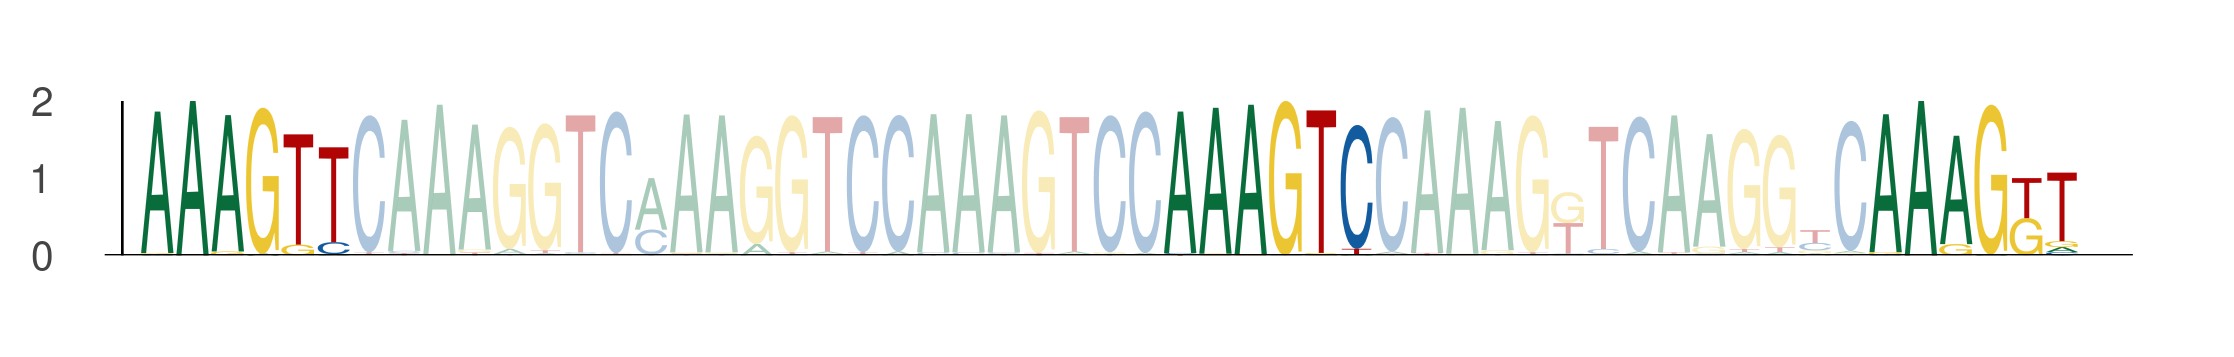

Values plotted in this chart, from the file beside it:
seq_index, start_position, end_position, is_reversed_complement
550, 59, 65, 0
550, 88, 94, 0
550, 108, 114, 0
843, 59, 65, 0
843, 88, 94, 0
843, 108, 114, 0
3569, 59, 65, 0
3569, 88, 94, 0
3569, 108, 114, 0
5034, 25, 31, 0
5034, 54, 60, 0
5034, 74, 80, 0
1872, 59, 65, 0
1872, 88, 94, 0
1872, 108, 114, 0
2774, 59, 65, 0
2774, 88, 94, 0
2774, 108, 114, 0
5584, 59, 65, 0
5584, 88, 94, 0
5584, 108, 114, 0
4671, 59, 65, 0
4671, 88, 94, 0
4671, 108, 114, 0
969, 59, 65, 0
969, 88, 94, 0
969, 108, 114, 0
5118, 32, 38, 0
5118, 61, 67, 0
5118, 81, 87, 0
1078, 59, 65, 0
1078, 88, 94, 0
1078, 108, 114, 0
328, 59, 65, 0
328, 88, 94, 0
328, 108, 114, 0
1102, 59, 65, 0
1102, 88, 94, 0
1102, 108, 114, 0
3020, 59, 65, 0
3020, 88, 94, 0
3020, 108, 114, 0
5028, 59, 65, 0
5028, 88, 94, 0
5028, 108, 114, 0
6125, 59, 65, 0
6125, 88, 94, 0
6125, 108, 114, 0
4146, 59, 65, 0
4146, 88, 94, 0
4146, 108, 114, 0
3783, 59, 65, 0
3783, 88, 94, 0
3783, 108, 114, 0
320, 59, 65, 0
320, 88, 94, 0
320, 108, 114, 0
5575, 59, 65, 0
5575, 88, 94, 0
5575, 108, 114, 0
... 480 more rows
